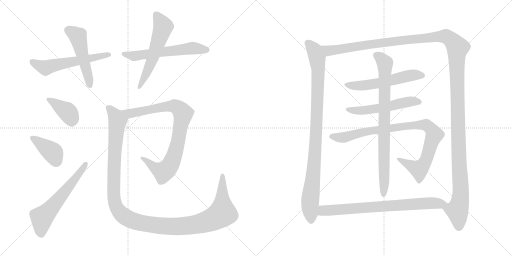
t = 0.00 s
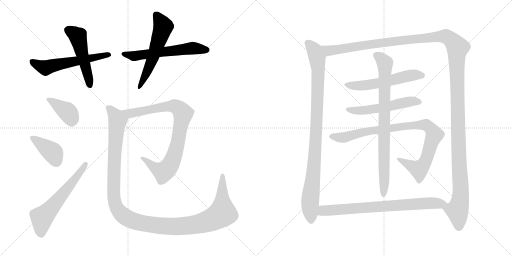
t = 2.74 s
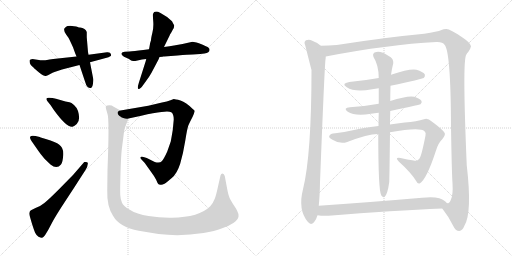
t = 5.48 s
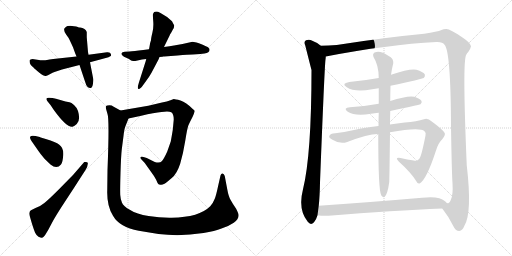
t = 8.22 s
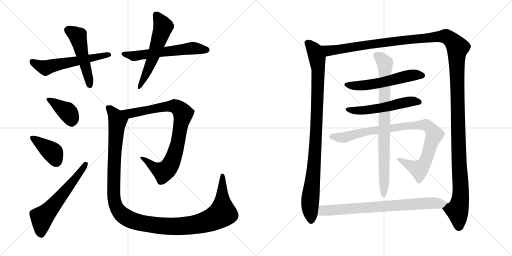
t = 10.95 s
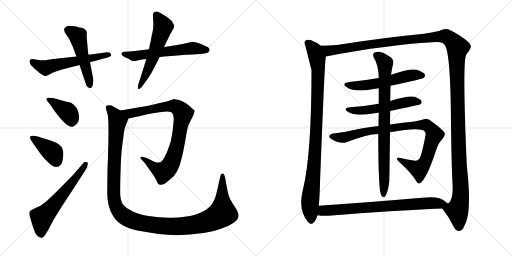
t = 13.69 s

The animated SVG that drew these frames (rendered in a browser with its animation timeline set to each time). Animation: 16 CSS @keyframes rules; one cycle of 13.69 s.

<svg version="1.1" viewBox="0 0 2048 1024" xmlns="http://www.w3.org/2000/svg">
  <g stroke="lightgray" stroke-dasharray="1,1" stroke-width="1" transform="scale(4, 4)">
    <line x1="0" y1="0" x2="256" y2="256"></line>
    <line x1="256" y1="0" x2="0" y2="256"></line>
    <line x1="128" y1="0" x2="128" y2="256"></line>
    <line x1="0" y1="128" x2="256" y2="128"></line>
    <line x1="256" y1="0" x2="512" y2="256"></line>
    <line x1="512" y1="0" x2="256" y2="256"></line>
    <line x1="384" y1="0" x2="384" y2="256"></line>
    <line x1="256" y1="128" x2="512" y2="128"></line>
  </g>
<g transform="scale(1, -1) translate(0, -850)">
   <style type="text/css">
    @keyframes keyframes0 {
      from {
       stroke: black;
       stroke-dashoffset: 575;
       stroke-width: 128;
       }
       65% {
       animation-timing-function: step-end;
       stroke: black;
       stroke-dashoffset: 0;
       stroke-width: 128;
       }
       to {
       stroke: black;
       stroke-width: 1024;
       }
       }
       #make-me-a-hanzi-animation-0 {
         animation: keyframes0 0.717936s both;
         animation-delay: 0.000000s;
         animation-timing-function: linear;
       }
    @keyframes keyframes1 {
      from {
       stroke: black;
       stroke-dashoffset: 505;
       stroke-width: 128;
       }
       62% {
       animation-timing-function: step-end;
       stroke: black;
       stroke-dashoffset: 0;
       stroke-width: 128;
       }
       to {
       stroke: black;
       stroke-width: 1024;
       }
       }
       #make-me-a-hanzi-animation-1 {
         animation: keyframes1 0.660970s both;
         animation-delay: 0.717936s;
         animation-timing-function: linear;
       }
    @keyframes keyframes2 {
      from {
       stroke: black;
       stroke-dashoffset: 590;
       stroke-width: 128;
       }
       66% {
       animation-timing-function: step-end;
       stroke: black;
       stroke-dashoffset: 0;
       stroke-width: 128;
       }
       to {
       stroke: black;
       stroke-width: 1024;
       }
       }
       #make-me-a-hanzi-animation-2 {
         animation: keyframes2 0.730143s both;
         animation-delay: 1.378906s;
         animation-timing-function: linear;
       }
    @keyframes keyframes3 {
      from {
       stroke: black;
       stroke-dashoffset: 570;
       stroke-width: 128;
       }
       65% {
       animation-timing-function: step-end;
       stroke: black;
       stroke-dashoffset: 0;
       stroke-width: 128;
       }
       to {
       stroke: black;
       stroke-width: 1024;
       }
       }
       #make-me-a-hanzi-animation-3 {
         animation: keyframes3 0.713867s both;
         animation-delay: 2.109049s;
         animation-timing-function: linear;
       }
    @keyframes keyframes4 {
      from {
       stroke: black;
       stroke-dashoffset: 392;
       stroke-width: 128;
       }
       56% {
       animation-timing-function: step-end;
       stroke: black;
       stroke-dashoffset: 0;
       stroke-width: 128;
       }
       to {
       stroke: black;
       stroke-width: 1024;
       }
       }
       #make-me-a-hanzi-animation-4 {
         animation: keyframes4 0.569010s both;
         animation-delay: 2.822917s;
         animation-timing-function: linear;
       }
    @keyframes keyframes5 {
      from {
       stroke: black;
       stroke-dashoffset: 395;
       stroke-width: 128;
       }
       56% {
       animation-timing-function: step-end;
       stroke: black;
       stroke-dashoffset: 0;
       stroke-width: 128;
       }
       to {
       stroke: black;
       stroke-width: 1024;
       }
       }
       #make-me-a-hanzi-animation-5 {
         animation: keyframes5 0.571452s both;
         animation-delay: 3.391927s;
         animation-timing-function: linear;
       }
    @keyframes keyframes6 {
      from {
       stroke: black;
       stroke-dashoffset: 598;
       stroke-width: 128;
       }
       66% {
       animation-timing-function: step-end;
       stroke: black;
       stroke-dashoffset: 0;
       stroke-width: 128;
       }
       to {
       stroke: black;
       stroke-width: 1024;
       }
       }
       #make-me-a-hanzi-animation-6 {
         animation: keyframes6 0.736654s both;
         animation-delay: 3.963379s;
         animation-timing-function: linear;
       }
    @keyframes keyframes7 {
      from {
       stroke: black;
       stroke-dashoffset: 866;
       stroke-width: 128;
       }
       74% {
       animation-timing-function: step-end;
       stroke: black;
       stroke-dashoffset: 0;
       stroke-width: 128;
       }
       to {
       stroke: black;
       stroke-width: 1024;
       }
       }
       #make-me-a-hanzi-animation-7 {
         animation: keyframes7 0.954753s both;
         animation-delay: 4.700033s;
         animation-timing-function: linear;
       }
    @keyframes keyframes8 {
      from {
       stroke: black;
       stroke-dashoffset: 1278;
       stroke-width: 128;
       }
       81% {
       animation-timing-function: step-end;
       stroke: black;
       stroke-dashoffset: 0;
       stroke-width: 128;
       }
       to {
       stroke: black;
       stroke-width: 1024;
       }
       }
       #make-me-a-hanzi-animation-8 {
         animation: keyframes8 1.290039s both;
         animation-delay: 5.654785s;
         animation-timing-function: linear;
       }
    @keyframes keyframes9 {
      from {
       stroke: black;
       stroke-dashoffset: 977;
       stroke-width: 128;
       }
       76% {
       animation-timing-function: step-end;
       stroke: black;
       stroke-dashoffset: 0;
       stroke-width: 128;
       }
       to {
       stroke: black;
       stroke-width: 1024;
       }
       }
       #make-me-a-hanzi-animation-9 {
         animation: keyframes9 1.045085s both;
         animation-delay: 6.944824s;
         animation-timing-function: linear;
       }
    @keyframes keyframes10 {
      from {
       stroke: black;
       stroke-dashoffset: 1542;
       stroke-width: 128;
       }
       83% {
       animation-timing-function: step-end;
       stroke: black;
       stroke-dashoffset: 0;
       stroke-width: 128;
       }
       to {
       stroke: black;
       stroke-width: 1024;
       }
       }
       #make-me-a-hanzi-animation-10 {
         animation: keyframes10 1.504883s both;
         animation-delay: 7.989909s;
         animation-timing-function: linear;
       }
    @keyframes keyframes11 {
      from {
       stroke: black;
       stroke-dashoffset: 561;
       stroke-width: 128;
       }
       65% {
       animation-timing-function: step-end;
       stroke: black;
       stroke-dashoffset: 0;
       stroke-width: 128;
       }
       to {
       stroke: black;
       stroke-width: 1024;
       }
       }
       #make-me-a-hanzi-animation-11 {
         animation: keyframes11 0.706543s both;
         animation-delay: 9.494792s;
         animation-timing-function: linear;
       }
    @keyframes keyframes12 {
      from {
       stroke: black;
       stroke-dashoffset: 544;
       stroke-width: 128;
       }
       64% {
       animation-timing-function: step-end;
       stroke: black;
       stroke-dashoffset: 0;
       stroke-width: 128;
       }
       to {
       stroke: black;
       stroke-width: 1024;
       }
       }
       #make-me-a-hanzi-animation-12 {
         animation: keyframes12 0.692708s both;
         animation-delay: 10.201335s;
         animation-timing-function: linear;
       }
    @keyframes keyframes13 {
      from {
       stroke: black;
       stroke-dashoffset: 923;
       stroke-width: 128;
       }
       75% {
       animation-timing-function: step-end;
       stroke: black;
       stroke-dashoffset: 0;
       stroke-width: 128;
       }
       to {
       stroke: black;
       stroke-width: 1024;
       }
       }
       #make-me-a-hanzi-animation-13 {
         animation: keyframes13 1.001139s both;
         animation-delay: 10.894043s;
         animation-timing-function: linear;
       }
    @keyframes keyframes14 {
      from {
       stroke: black;
       stroke-dashoffset: 831;
       stroke-width: 128;
       }
       73% {
       animation-timing-function: step-end;
       stroke: black;
       stroke-dashoffset: 0;
       stroke-width: 128;
       }
       to {
       stroke: black;
       stroke-width: 1024;
       }
       }
       #make-me-a-hanzi-animation-14 {
         animation: keyframes14 0.926270s both;
         animation-delay: 11.895182s;
         animation-timing-function: linear;
       }
    @keyframes keyframes15 {
      from {
       stroke: black;
       stroke-dashoffset: 763;
       stroke-width: 128;
       }
       71% {
       animation-timing-function: step-end;
       stroke: black;
       stroke-dashoffset: 0;
       stroke-width: 128;
       }
       to {
       stroke: black;
       stroke-width: 1024;
       }
       }
       #make-me-a-hanzi-animation-15 {
         animation: keyframes15 0.870931s both;
         animation-delay: 12.821452s;
         animation-timing-function: linear;
       }
</style>
<path d="M 306 624 L 213 614 Q 180 609 178 609 L 161 609 Q 157 611 149 611 L 130 614 Q 120 614 118 608 Q 118 591 134 580 Q 139 574 157.5 559.5 Q 176 545 183.5 546.5 Q 191 548 201 554 Q 211 560 218 562 L 248 572 L 318 590 L 360 601 L 434 621 L 443 626 Q 445 626 443.5 634 Q 442 642 428 641 L 354 631 L 306 624 Z" fill="lightgray"></path> 
<path d="M 320 740 Q 316 740 311 742.5 Q 306 745 296 745 Q 284 748 270 746 Q 265 744 258 737 Q 253 727 264.5 712.5 Q 276 698 279 689 L 292 661 L 301 636 Q 302 634 306 624 L 318 590 L 339 527 Q 344 508 350.5 502.5 Q 357 497 363.5 498.5 Q 370 500 372 516 Q 374 532 373 534 L 360 601 L 354 631 L 352 642 L 347 701 L 347 722 Q 342 737 320 740 Z" fill="lightgray"></path> 
<path d="M 710 628 Q 754 632 771 632 L 801 634 L 818 636 Q 838 639 838 650 Q 839 656 834 659.5 Q 829 663 811 671 Q 793 679 786 680 L 770 683 L 730 674 L 696 668 Q 680 665 656 662 L 596 653 L 573 650 Q 534 645 518 644 L 499 643 Q 488 642 486 637 Q 484 628 505 619 L 516 614 Q 521 610 527 607 Q 538 605 541 606 L 568 612 L 585 614 L 638 622 L 650 623 L 653 624 Q 655 624 657 624 L 710 628 Z" fill="lightgray"></path> 
<path d="M 656 662 L 678 707 Q 680 714 684 718 L 691 731 Q 697 740 697 748 Q 696 750 688 765 Q 667 786 642 798.5 Q 617 811 612 794 Q 611 788 613 764.5 Q 615 741 609.5 719 Q 604 697 604 689 L 600 676 Q 600 673 596 653 L 585 614 L 583 606 L 556 521 Q 549 499 552 496 Q 557 488 572 509 L 585 527 Q 596 541 606 559 L 634 612 L 638 622 L 656 662 Z" fill="lightgray"></path> 
<path d="M 202 430 L 216 409 Q 268 338 290 343 Q 298 345 307 354 Q 323 370 312 406 Q 307 421 296 430.5 Q 285 440 278 441 L 262 444 L 224 455 L 210 458 Q 192 461 189 458 Q 185 457 186 452 Q 187 447 193 441 L 202 430 Z" fill="lightgray"></path> 
<path d="M 151 250 Q 163 232 178 215 L 202 192 Q 227 172 244 192 Q 251 201 253 230 Q 255 259 236 272 Q 225 282 183 294 L 163 300 Q 160 302 159 302 L 142 306 Q 126 309 121.5 304.5 Q 117 300 126 286 L 151 250 Z" fill="lightgray"></path> 
<path d="M 237 94 Q 196 53 177.5 38 Q 159 23 142 18 L 124 9 Q 118 6 118 0 Q 116 -2 118 -11 L 127 -42 Q 136 -71 140.5 -80.5 Q 145 -90 154 -97 Q 164 -102 168.5 -101 Q 173 -100 180 -91 Q 194 -69 207 -43 Q 220 -17 265.5 52 Q 311 121 311 122 L 342 170 Q 351 185 351 194 Q 354 204 337 202 L 292 150 L 237 94 Z" fill="lightgray"></path> 
<path d="M 514 376 L 565 387 Q 618 400 646 402 Q 674 407 685 401 Q 695 394 695 372 L 691 330 Q 686 300 683 284 L 669 244 Q 655 213 647 205 Q 639 196 619 202 L 587 218 L 574 222 Q 566 225 563 222 Q 560 218 565 213 L 579 198 L 606 160 Q 616 147 624 132 Q 631 116 633 114 Q 635 112 642 111 Q 649 110 658 115 Q 666 120 687 138 Q 708 155 721 196 Q 733 237 741 287 Q 749 337 753 347 Q 757 357 770 382 L 776 396 Q 778 403 779 406 Q 779 408 771 414 Q 744 441 722 448 Q 700 454 695 454 L 682 449 Q 669 444 648 440 L 593 427 L 482 408 C 452 403 485 370 514 376 Z" fill="lightgray"></path> 
<path d="M 482 408 L 453 424 Q 448 429 438 429 Q 427 429 424 426 Q 422 423 424 415 L 430 394 Q 438 373 430 170 L 429 88 Q 427 26 452 -13 Q 478 -59 555 -73 Q 600 -81 634 -86 Q 721 -97 814 -82 Q 860 -74 886 -64 Q 913 -56 935 -41 Q 957 -25 954 -8 Q 953 -2 944 16 Q 930 36 922 51 Q 914 65 909 93 L 899 146 Q 896 156 890 156 Q 884 156 882 148 L 872 104 Q 865 70 859 55 Q 853 39 841 25 Q 797 -19 687 -21 Q 642 -22 594 -14 Q 546 -6 521 10 Q 493 25 488 39 Q 482 52 481 70 Q 480 88 482 157 Q 484 226 487 252 L 494 306 Q 497 334 501 343 L 514 376 C 519 388 508 394 482 408 Z" fill="lightgray"></path> 
<path d="M 1283 667 Q 1271 679 1249 687 Q 1237 694 1224 689 Q 1214 683 1221 668 Q 1243 581 1246 570 Q 1246 230 1212 93 Q 1191 11 1231 -37 Q 1243 -53 1256 -39 Q 1266 -26 1270 -11 L 1275 27 Q 1279 64 1280 120 Q 1298 582 1302 612 Q 1303 619 1303 624 C 1305 651 1305 651 1283 667 Z" fill="lightgray"></path> 
<path d="M 1769 16 Q 1793 -14 1812 -52 Q 1822 -74 1837 -74 Q 1850 -73 1858 -52 Q 1889 -1 1867 189 Q 1849 609 1865 631 Q 1868 637 1873 642 Q 1883 657 1884 665 Q 1883 678 1850 700 Q 1798 736 1784 734 Q 1774 734 1766 730 Q 1750 723 1697 715 Q 1537 700 1347 670 Q 1314 667 1283 667 C 1253 666 1274 618 1303 624 Q 1552 672 1746 682 Q 1771 683 1778 671 Q 1803 646 1804 343 Q 1807 159 1810 117 Q 1813 69 1803 50 Q 1799 37 1793 37 L 1788 37 C 1771 13 1767 19 1769 16 Z" fill="lightgray"></path> 
<path d="M 1562 507 Q 1689 534 1695 538 Q 1702 545 1699 553 Q 1692 563 1666 571 Q 1641 577 1564 551 L 1515 538 Q 1460 528 1397 522 Q 1363 516 1387 501 Q 1418 480 1489 493 Q 1501 496 1515 497 L 1562 507 Z" fill="lightgray"></path> 
<path d="M 1561 406 Q 1675 430 1682 433 Q 1689 440 1686 446 Q 1680 456 1657 463 Q 1632 469 1561 446 L 1515 435 Q 1461 425 1400 421 Q 1370 418 1391 403 Q 1419 385 1484 395 Q 1497 398 1515 399 L 1561 406 Z" fill="lightgray"></path> 
<path d="M 1560 321 Q 1680 342 1698 325 Q 1705 319 1702 308 Q 1686 226 1678 216 Q 1669 203 1655 208 Q 1630 212 1602 218 Q 1577 222 1595 204 Q 1646 158 1666 124 Q 1670 114 1680 117 Q 1707 135 1743 245 Q 1753 279 1769 293 Q 1784 312 1778 319 Q 1771 332 1727 364 Q 1711 379 1696 373 Q 1668 364 1619 360 Q 1588 357 1560 352 L 1514 346 Q 1448 339 1416 330 Q 1373 320 1341 317 Q 1320 316 1317 306 Q 1314 299 1330 291 Q 1360 272 1389 282 Q 1474 315 1513 314 L 1560 321 Z" fill="lightgray"></path> 
<path d="M 1560 352 Q 1560 377 1561 406 L 1561 446 Q 1561 474 1562 507 L 1564 551 Q 1567 573 1573 597 Q 1574 613 1563 621 Q 1535 640 1521 642 Q 1511 646 1496 639 Q 1489 632 1494 622 Q 1515 589 1515 538 L 1515 497 L 1515 435 L 1515 399 Q 1514 374 1514 346 L 1513 314 Q 1513 88 1525 69 Q 1525 68 1527 66 Q 1531 60 1538 62 Q 1550 71 1557 122 Q 1558 149 1560 321 L 1560 352 Z" fill="lightgray"></path> 
<path d="M 1270 -11 Q 1288 -14 1314 -13 Q 1576 8 1769 16 C 1799 17 1808 18 1788 37 Q 1779 50 1757 57 Q 1733 64 1688 59 Q 1468 40 1275 27 C 1245 25 1240 -8 1270 -11 Z" fill="lightgray"></path> 
      <clipPath id="make-me-a-hanzi-clip-0">
      <path d="M 306 624 L 213 614 Q 180 609 178 609 L 161 609 Q 157 611 149 611 L 130 614 Q 120 614 118 608 Q 118 591 134 580 Q 139 574 157.5 559.5 Q 176 545 183.5 546.5 Q 191 548 201 554 Q 211 560 218 562 L 248 572 L 318 590 L 360 601 L 434 621 L 443 626 Q 445 626 443.5 634 Q 442 642 428 641 L 354 631 L 306 624 Z" fill="lightgray"></path>
      </clipPath>
      <path clip-path="url(#make-me-a-hanzi-clip-0)" d="M 127 604 L 182 579 L 435 631 " fill="none" id="make-me-a-hanzi-animation-0" stroke-dasharray="447 894" stroke-linecap="round"></path>

      <clipPath id="make-me-a-hanzi-clip-1">
      <path d="M 320 740 Q 316 740 311 742.5 Q 306 745 296 745 Q 284 748 270 746 Q 265 744 258 737 Q 253 727 264.5 712.5 Q 276 698 279 689 L 292 661 L 301 636 Q 302 634 306 624 L 318 590 L 339 527 Q 344 508 350.5 502.5 Q 357 497 363.5 498.5 Q 370 500 372 516 Q 374 532 373 534 L 360 601 L 354 631 L 352 642 L 347 701 L 347 722 Q 342 737 320 740 Z" fill="lightgray"></path>
      </clipPath>
      <path clip-path="url(#make-me-a-hanzi-clip-1)" d="M 272 730 L 311 705 L 359 508 " fill="none" id="make-me-a-hanzi-animation-1" stroke-dasharray="377 754" stroke-linecap="round"></path>

      <clipPath id="make-me-a-hanzi-clip-2">
      <path d="M 710 628 Q 754 632 771 632 L 801 634 L 818 636 Q 838 639 838 650 Q 839 656 834 659.5 Q 829 663 811 671 Q 793 679 786 680 L 770 683 L 730 674 L 696 668 Q 680 665 656 662 L 596 653 L 573 650 Q 534 645 518 644 L 499 643 Q 488 642 486 637 Q 484 628 505 619 L 516 614 Q 521 610 527 607 Q 538 605 541 606 L 568 612 L 585 614 L 638 622 L 650 623 L 653 624 Q 655 624 657 624 L 710 628 Z" fill="lightgray"></path>
      </clipPath>
      <path clip-path="url(#make-me-a-hanzi-clip-2)" d="M 495 635 L 544 626 L 769 657 L 826 651 " fill="none" id="make-me-a-hanzi-animation-2" stroke-dasharray="462 924" stroke-linecap="round"></path>

      <clipPath id="make-me-a-hanzi-clip-3">
      <path d="M 656 662 L 678 707 Q 680 714 684 718 L 691 731 Q 697 740 697 748 Q 696 750 688 765 Q 667 786 642 798.5 Q 617 811 612 794 Q 611 788 613 764.5 Q 615 741 609.5 719 Q 604 697 604 689 L 600 676 Q 600 673 596 653 L 585 614 L 583 606 L 556 521 Q 549 499 552 496 Q 557 488 572 509 L 585 527 Q 596 541 606 559 L 634 612 L 638 622 L 656 662 Z" fill="lightgray"></path>
      </clipPath>
      <path clip-path="url(#make-me-a-hanzi-clip-3)" d="M 627 788 L 653 743 L 605 602 L 556 500 " fill="none" id="make-me-a-hanzi-animation-3" stroke-dasharray="442 884" stroke-linecap="round"></path>

      <clipPath id="make-me-a-hanzi-clip-4">
      <path d="M 202 430 L 216 409 Q 268 338 290 343 Q 298 345 307 354 Q 323 370 312 406 Q 307 421 296 430.5 Q 285 440 278 441 L 262 444 L 224 455 L 210 458 Q 192 461 189 458 Q 185 457 186 452 Q 187 447 193 441 L 202 430 Z" fill="lightgray"></path>
      </clipPath>
      <path clip-path="url(#make-me-a-hanzi-clip-4)" d="M 194 452 L 268 404 L 286 375 L 287 361 " fill="none" id="make-me-a-hanzi-animation-4" stroke-dasharray="264 528" stroke-linecap="round"></path>

      <clipPath id="make-me-a-hanzi-clip-5">
      <path d="M 151 250 Q 163 232 178 215 L 202 192 Q 227 172 244 192 Q 251 201 253 230 Q 255 259 236 272 Q 225 282 183 294 L 163 300 Q 160 302 159 302 L 142 306 Q 126 309 121.5 304.5 Q 117 300 126 286 L 151 250 Z" fill="lightgray"></path>
      </clipPath>
      <path clip-path="url(#make-me-a-hanzi-clip-5)" d="M 127 300 L 206 244 L 225 206 " fill="none" id="make-me-a-hanzi-animation-5" stroke-dasharray="267 534" stroke-linecap="round"></path>

      <clipPath id="make-me-a-hanzi-clip-6">
      <path d="M 237 94 Q 196 53 177.5 38 Q 159 23 142 18 L 124 9 Q 118 6 118 0 Q 116 -2 118 -11 L 127 -42 Q 136 -71 140.5 -80.5 Q 145 -90 154 -97 Q 164 -102 168.5 -101 Q 173 -100 180 -91 Q 194 -69 207 -43 Q 220 -17 265.5 52 Q 311 121 311 122 L 342 170 Q 351 185 351 194 Q 354 204 337 202 L 292 150 L 237 94 Z" fill="lightgray"></path>
      </clipPath>
      <path clip-path="url(#make-me-a-hanzi-clip-6)" d="M 165 -85 L 168 -20 L 254 75 L 342 195 " fill="none" id="make-me-a-hanzi-animation-6" stroke-dasharray="470 940" stroke-linecap="round"></path>

      <clipPath id="make-me-a-hanzi-clip-7">
      <path d="M 514 376 L 565 387 Q 618 400 646 402 Q 674 407 685 401 Q 695 394 695 372 L 691 330 Q 686 300 683 284 L 669 244 Q 655 213 647 205 Q 639 196 619 202 L 587 218 L 574 222 Q 566 225 563 222 Q 560 218 565 213 L 579 198 L 606 160 Q 616 147 624 132 Q 631 116 633 114 Q 635 112 642 111 Q 649 110 658 115 Q 666 120 687 138 Q 708 155 721 196 Q 733 237 741 287 Q 749 337 753 347 Q 757 357 770 382 L 776 396 Q 778 403 779 406 Q 779 408 771 414 Q 744 441 722 448 Q 700 454 695 454 L 682 449 Q 669 444 648 440 L 593 427 L 482 408 C 452 403 485 370 514 376 Z" fill="lightgray"></path>
      </clipPath>
      <path clip-path="url(#make-me-a-hanzi-clip-7)" d="M 490 405 L 520 396 L 631 419 L 697 425 L 729 401 L 732 392 L 712 283 L 686 199 L 669 173 L 653 163 L 646 165 L 569 218 " fill="none" id="make-me-a-hanzi-animation-7" stroke-dasharray="738 1476" stroke-linecap="round"></path>

      <clipPath id="make-me-a-hanzi-clip-8">
      <path d="M 482 408 L 453 424 Q 448 429 438 429 Q 427 429 424 426 Q 422 423 424 415 L 430 394 Q 438 373 430 170 L 429 88 Q 427 26 452 -13 Q 478 -59 555 -73 Q 600 -81 634 -86 Q 721 -97 814 -82 Q 860 -74 886 -64 Q 913 -56 935 -41 Q 957 -25 954 -8 Q 953 -2 944 16 Q 930 36 922 51 Q 914 65 909 93 L 899 146 Q 896 156 890 156 Q 884 156 882 148 L 872 104 Q 865 70 859 55 Q 853 39 841 25 Q 797 -19 687 -21 Q 642 -22 594 -14 Q 546 -6 521 10 Q 493 25 488 39 Q 482 52 481 70 Q 480 88 482 157 Q 484 226 487 252 L 494 306 Q 497 334 501 343 L 514 376 C 519 388 508 394 482 408 Z" fill="lightgray"></path>
      </clipPath>
      <path clip-path="url(#make-me-a-hanzi-clip-8)" d="M 432 421 L 463 384 L 470 367 L 455 182 L 458 48 L 474 7 L 513 -25 L 568 -43 L 673 -56 L 757 -52 L 844 -30 L 890 -3 L 891 147 " fill="none" id="make-me-a-hanzi-animation-8" stroke-dasharray="1150 2300" stroke-linecap="round"></path>

      <clipPath id="make-me-a-hanzi-clip-9">
      <path d="M 1283 667 Q 1271 679 1249 687 Q 1237 694 1224 689 Q 1214 683 1221 668 Q 1243 581 1246 570 Q 1246 230 1212 93 Q 1191 11 1231 -37 Q 1243 -53 1256 -39 Q 1266 -26 1270 -11 L 1275 27 Q 1279 64 1280 120 Q 1298 582 1302 612 Q 1303 619 1303 624 C 1305 651 1305 651 1283 667 Z" fill="lightgray"></path>
      </clipPath>
      <path clip-path="url(#make-me-a-hanzi-clip-9)" d="M 1232 677 L 1259 647 L 1273 574 L 1262 246 L 1240 36 L 1244 -31 " fill="none" id="make-me-a-hanzi-animation-9" stroke-dasharray="849 1698" stroke-linecap="round"></path>

      <clipPath id="make-me-a-hanzi-clip-10">
      <path d="M 1769 16 Q 1793 -14 1812 -52 Q 1822 -74 1837 -74 Q 1850 -73 1858 -52 Q 1889 -1 1867 189 Q 1849 609 1865 631 Q 1868 637 1873 642 Q 1883 657 1884 665 Q 1883 678 1850 700 Q 1798 736 1784 734 Q 1774 734 1766 730 Q 1750 723 1697 715 Q 1537 700 1347 670 Q 1314 667 1283 667 C 1253 666 1274 618 1303 624 Q 1552 672 1746 682 Q 1771 683 1778 671 Q 1803 646 1804 343 Q 1807 159 1810 117 Q 1813 69 1803 50 Q 1799 37 1793 37 L 1788 37 C 1771 13 1767 19 1769 16 Z" fill="lightgray"></path>
      </clipPath>
      <path clip-path="url(#make-me-a-hanzi-clip-10)" d="M 1289 661 L 1315 648 L 1344 650 L 1516 678 L 1771 705 L 1786 704 L 1820 675 L 1830 657 L 1829 437 L 1843 90 L 1842 57 L 1830 5 L 1836 -58 " fill="none" id="make-me-a-hanzi-animation-10" stroke-dasharray="1414 2828" stroke-linecap="round"></path>

      <clipPath id="make-me-a-hanzi-clip-11">
      <path d="M 1562 507 Q 1689 534 1695 538 Q 1702 545 1699 553 Q 1692 563 1666 571 Q 1641 577 1564 551 L 1515 538 Q 1460 528 1397 522 Q 1363 516 1387 501 Q 1418 480 1489 493 Q 1501 496 1515 497 L 1562 507 Z" fill="lightgray"></path>
      </clipPath>
      <path clip-path="url(#make-me-a-hanzi-clip-11)" d="M 1389 513 L 1430 506 L 1459 508 L 1644 549 L 1689 548 " fill="none" id="make-me-a-hanzi-animation-11" stroke-dasharray="433 866" stroke-linecap="round"></path>

      <clipPath id="make-me-a-hanzi-clip-12">
      <path d="M 1561 406 Q 1675 430 1682 433 Q 1689 440 1686 446 Q 1680 456 1657 463 Q 1632 469 1561 446 L 1515 435 Q 1461 425 1400 421 Q 1370 418 1391 403 Q 1419 385 1484 395 Q 1497 398 1515 399 L 1561 406 Z" fill="lightgray"></path>
      </clipPath>
      <path clip-path="url(#make-me-a-hanzi-clip-12)" d="M 1393 413 L 1453 408 L 1571 426 L 1644 445 L 1677 442 " fill="none" id="make-me-a-hanzi-animation-12" stroke-dasharray="416 832" stroke-linecap="round"></path>

      <clipPath id="make-me-a-hanzi-clip-13">
      <path d="M 1560 321 Q 1680 342 1698 325 Q 1705 319 1702 308 Q 1686 226 1678 216 Q 1669 203 1655 208 Q 1630 212 1602 218 Q 1577 222 1595 204 Q 1646 158 1666 124 Q 1670 114 1680 117 Q 1707 135 1743 245 Q 1753 279 1769 293 Q 1784 312 1778 319 Q 1771 332 1727 364 Q 1711 379 1696 373 Q 1668 364 1619 360 Q 1588 357 1560 352 L 1514 346 Q 1448 339 1416 330 Q 1373 320 1341 317 Q 1320 316 1317 306 Q 1314 299 1330 291 Q 1360 272 1389 282 Q 1474 315 1513 314 L 1560 321 Z" fill="lightgray"></path>
      </clipPath>
      <path clip-path="url(#make-me-a-hanzi-clip-13)" d="M 1326 304 L 1368 299 L 1489 329 L 1648 349 L 1705 350 L 1721 339 L 1737 311 L 1707 217 L 1689 185 L 1675 172 L 1607 207 " fill="none" id="make-me-a-hanzi-animation-13" stroke-dasharray="795 1590" stroke-linecap="round"></path>

      <clipPath id="make-me-a-hanzi-clip-14">
      <path d="M 1560 352 Q 1560 377 1561 406 L 1561 446 Q 1561 474 1562 507 L 1564 551 Q 1567 573 1573 597 Q 1574 613 1563 621 Q 1535 640 1521 642 Q 1511 646 1496 639 Q 1489 632 1494 622 Q 1515 589 1515 538 L 1515 497 L 1515 435 L 1515 399 Q 1514 374 1514 346 L 1513 314 Q 1513 88 1525 69 Q 1525 68 1527 66 Q 1531 60 1538 62 Q 1550 71 1557 122 Q 1558 149 1560 321 L 1560 352 Z" fill="lightgray"></path>
      </clipPath>
      <path clip-path="url(#make-me-a-hanzi-clip-14)" d="M 1505 629 L 1528 613 L 1540 596 L 1535 70 " fill="none" id="make-me-a-hanzi-animation-14" stroke-dasharray="703 1406" stroke-linecap="round"></path>

      <clipPath id="make-me-a-hanzi-clip-15">
      <path d="M 1270 -11 Q 1288 -14 1314 -13 Q 1576 8 1769 16 C 1799 17 1808 18 1788 37 Q 1779 50 1757 57 Q 1733 64 1688 59 Q 1468 40 1275 27 C 1245 25 1240 -8 1270 -11 Z" fill="lightgray"></path>
      </clipPath>
      <path clip-path="url(#make-me-a-hanzi-clip-15)" d="M 1277 -6 L 1299 8 L 1714 38 L 1779 36 " fill="none" id="make-me-a-hanzi-animation-15" stroke-dasharray="635 1270" stroke-linecap="round"></path>

</g>
</svg>
